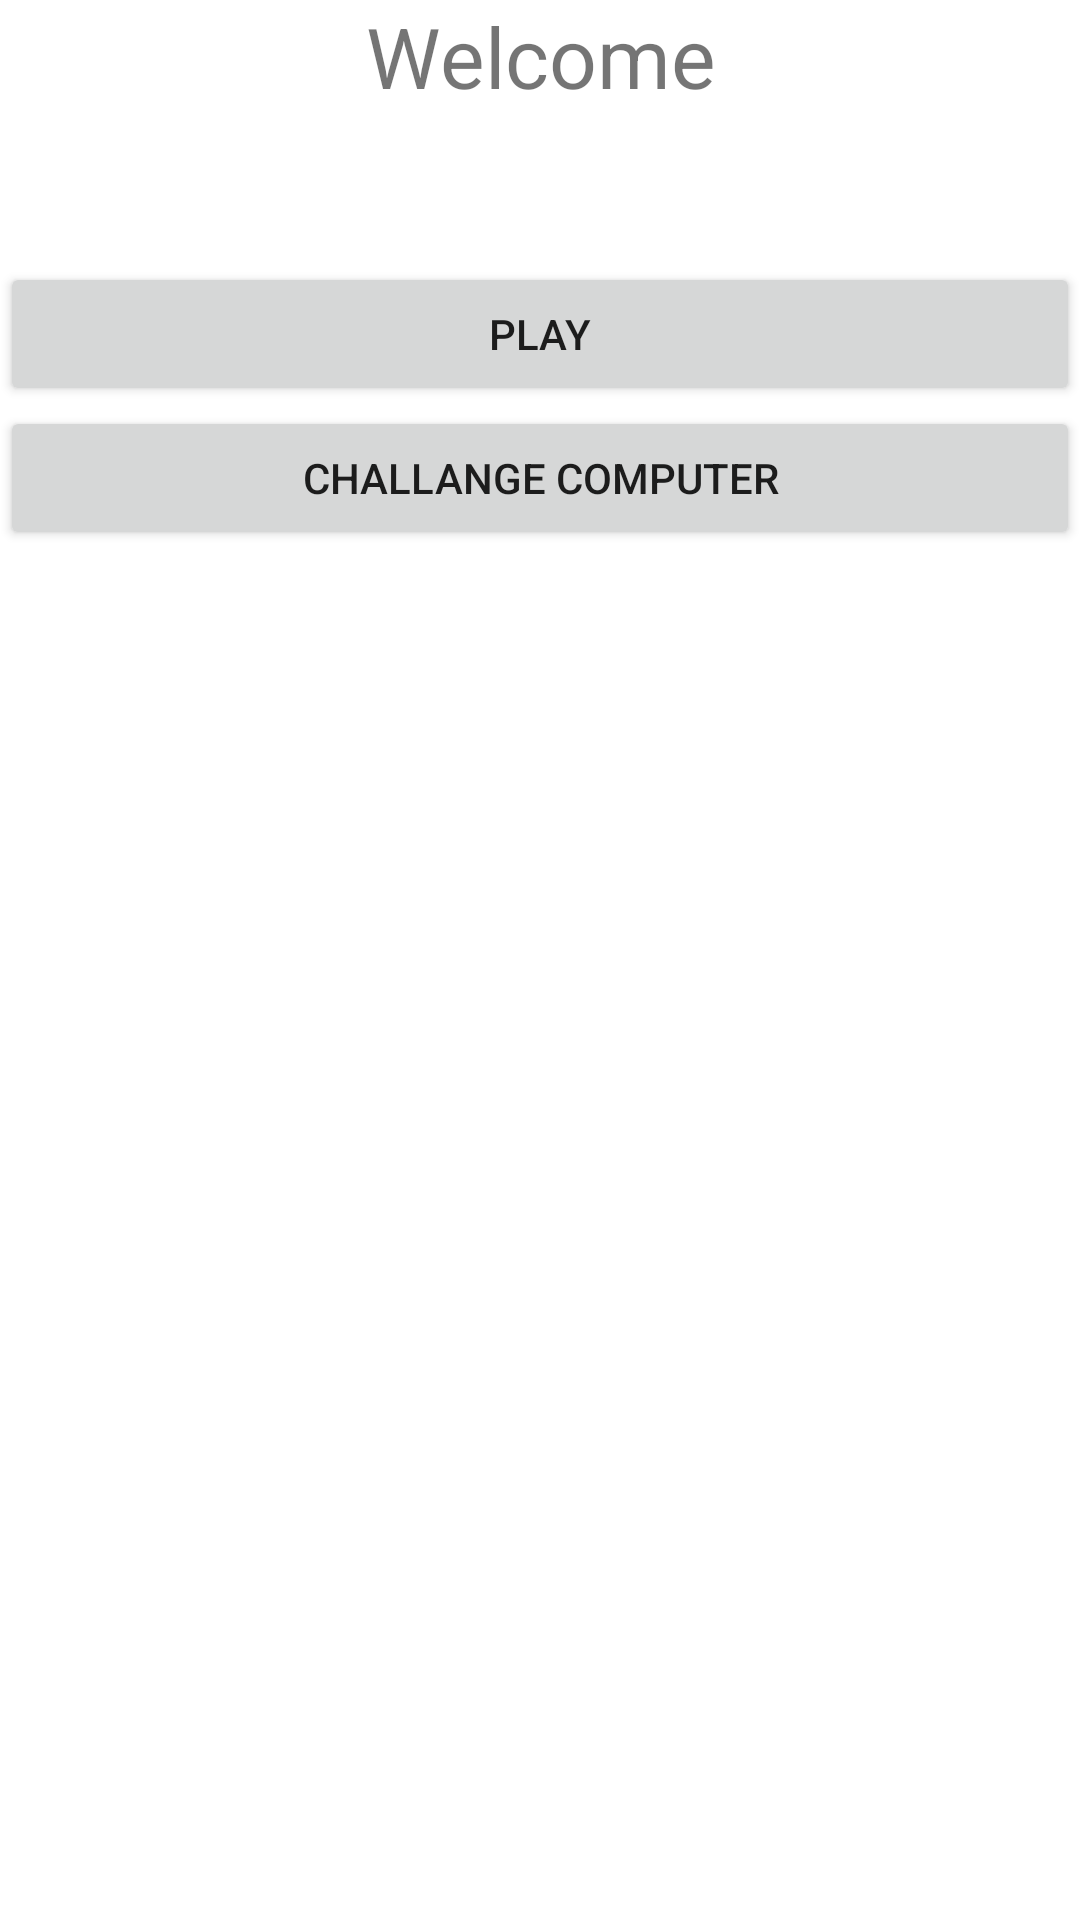

This screen was rendered from an Android layout file. Write that file and the resources it references.
<!-- AndroidManifest.xml: application theme Theme.Chessius -->
<!-- res/layout/activity_main.xml -->
<?xml version="1.0" encoding="utf-8"?>
<androidx.constraintlayout.widget.ConstraintLayout xmlns:android="http://schemas.android.com/apk/res/android"
    xmlns:app="http://schemas.android.com/apk/res-auto"
    xmlns:tools="http://schemas.android.com/tools"
    android:layout_width="match_parent"
    android:layout_height="match_parent"
    tools:context=".MainActivity"
    >

    <LinearLayout
        android:layout_width="match_parent"
        android:layout_height="match_parent"
        android:orientation="vertical">
        <com.google.android.material.textview.MaterialTextView
            android:layout_width="match_parent"
            android:layout_height="wrap_content"
            android:text="Welcome"
            android:textSize="28dp"
            android:textAlignment="center">
        </com.google.android.material.textview.MaterialTextView>
        <Space
            android:layout_width="wrap_content"
            android:layout_height="50dp"/>
        <Button
            android:layout_width="match_parent"
            android:layout_height="wrap_content"
            android:text="Play"/>
        <Button
            android:layout_width="match_parent"
            android:layout_height="wrap_content"
            android:text="Challange Computer"
            android:onClick="challengeAI"/>
    </LinearLayout>
</androidx.constraintlayout.widget.ConstraintLayout>
<!-- resources referenced by this layout -->
<resources>
  <style name="Theme.Chessius" parent="Theme.MaterialComponents.DayNight.DarkActionBar">
          
          <item name="colorPrimary">@color/purple_500</item>
          <item name="colorPrimaryVariant">@color/purple_700</item>
          <item name="colorOnPrimary">@color/white</item>
          
          <item name="colorSecondary">@color/teal_200</item>
          <item name="colorSecondaryVariant">@color/teal_700</item>
          <item name="colorOnSecondary">@color/black</item>
          
          <item name="android:statusBarColor" tools:targetApi="l">?attr/colorPrimaryVariant</item>
          
      </style>
  <!-- not gathered from this repository: default colours our renderer supplied (Android Studio template values) -->
  <color name="purple_500">#FF6200EE</color>
  <color name="purple_700">#FF3700B3</color>
  <color name="teal_200">#FF03DAC5</color>
  <color name="teal_700">#FF018786</color>
  <color name="black">#FF000000</color>
  <color name="white">#FFFFFFFF</color>
</resources>
